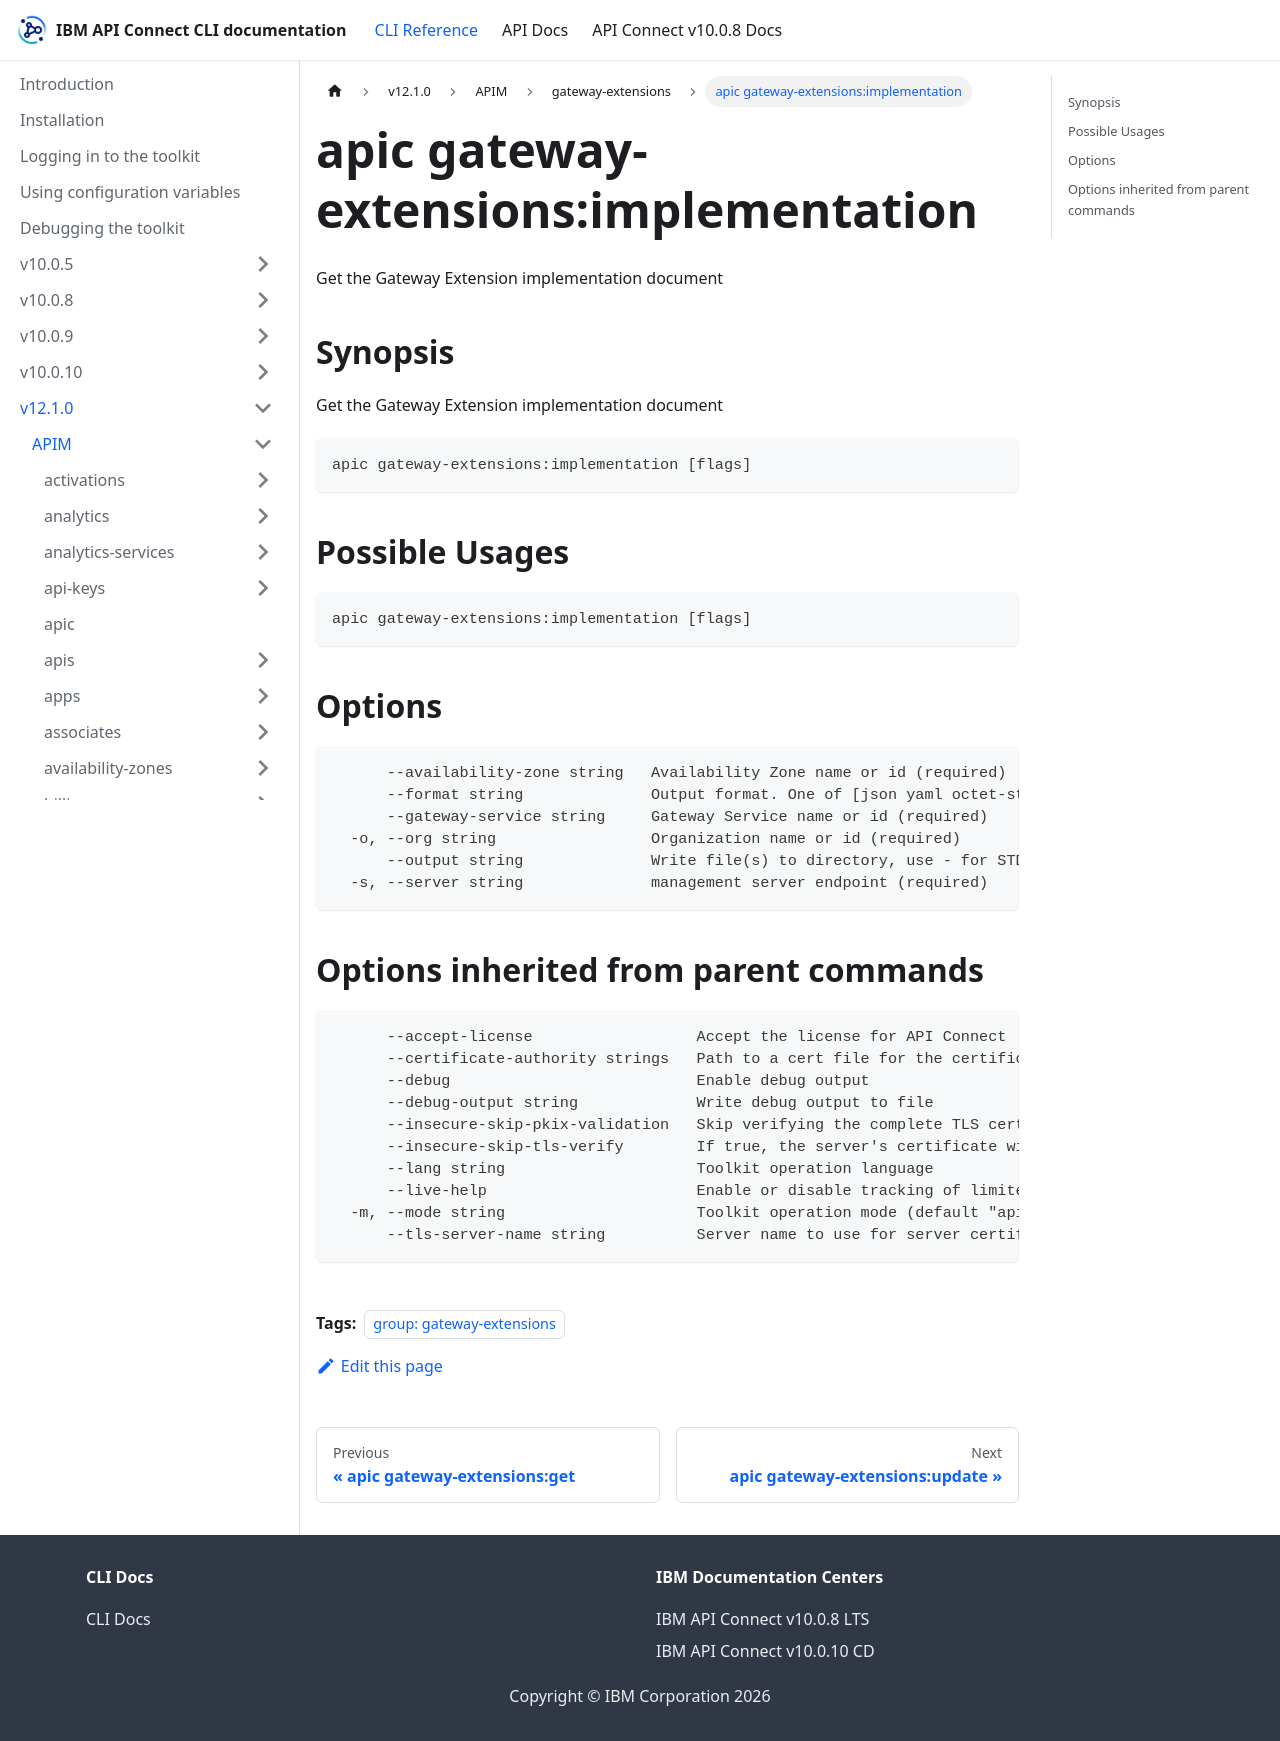

repository: ibm-apiconnect/clidocs · page: docs/v1210/apim/gateway-extensions/apic_gateway-extensions_implementation.html · generator: docusaurus

---
tags:
- "group: gateway-extensions"
---
# apic gateway-extensions:implementation

Get the Gateway Extension implementation document

## Synopsis

Get the Gateway Extension implementation document

```
apic gateway-extensions:implementation [flags]
```

## Possible Usages

```
apic gateway-extensions:implementation [flags]
```

## Options

```
      --availability-zone string   Availability Zone name or id (required)
      --format string              Output format. One of [json yaml octet-stream go-template=... go-template-file=...], defaults to yaml.
      --gateway-service string     Gateway Service name or id (required)
  -o, --org string                 Organization name or id (required)
      --output string              Write file(s) to directory, use - for STDOUT. (default: cwd)
  -s, --server string              management server endpoint (required)
```

## Options inherited from parent commands

```
      --accept-license                  Accept the license for API Connect
      --certificate-authority strings   Path to a cert file for the certificate authority
      --debug                           Enable debug output
      --debug-output string             Write debug output to file
      --insecure-skip-pkix-validation   Skip verifying the complete TLS certificate chain (insecure)
      --insecure-skip-tls-verify        If true, the server's certificate will not be checked for validity. This will make your HTTPS connections insecure
      --lang string                     Toolkit operation language
      --live-help                       Enable or disable tracking of limited usage information
  -m, --mode string                     Toolkit operation mode (default "apim")
      --tls-server-name string          Server name to use for server certificate validation. If it is not provided, the hostname used to contact the server is used
```
